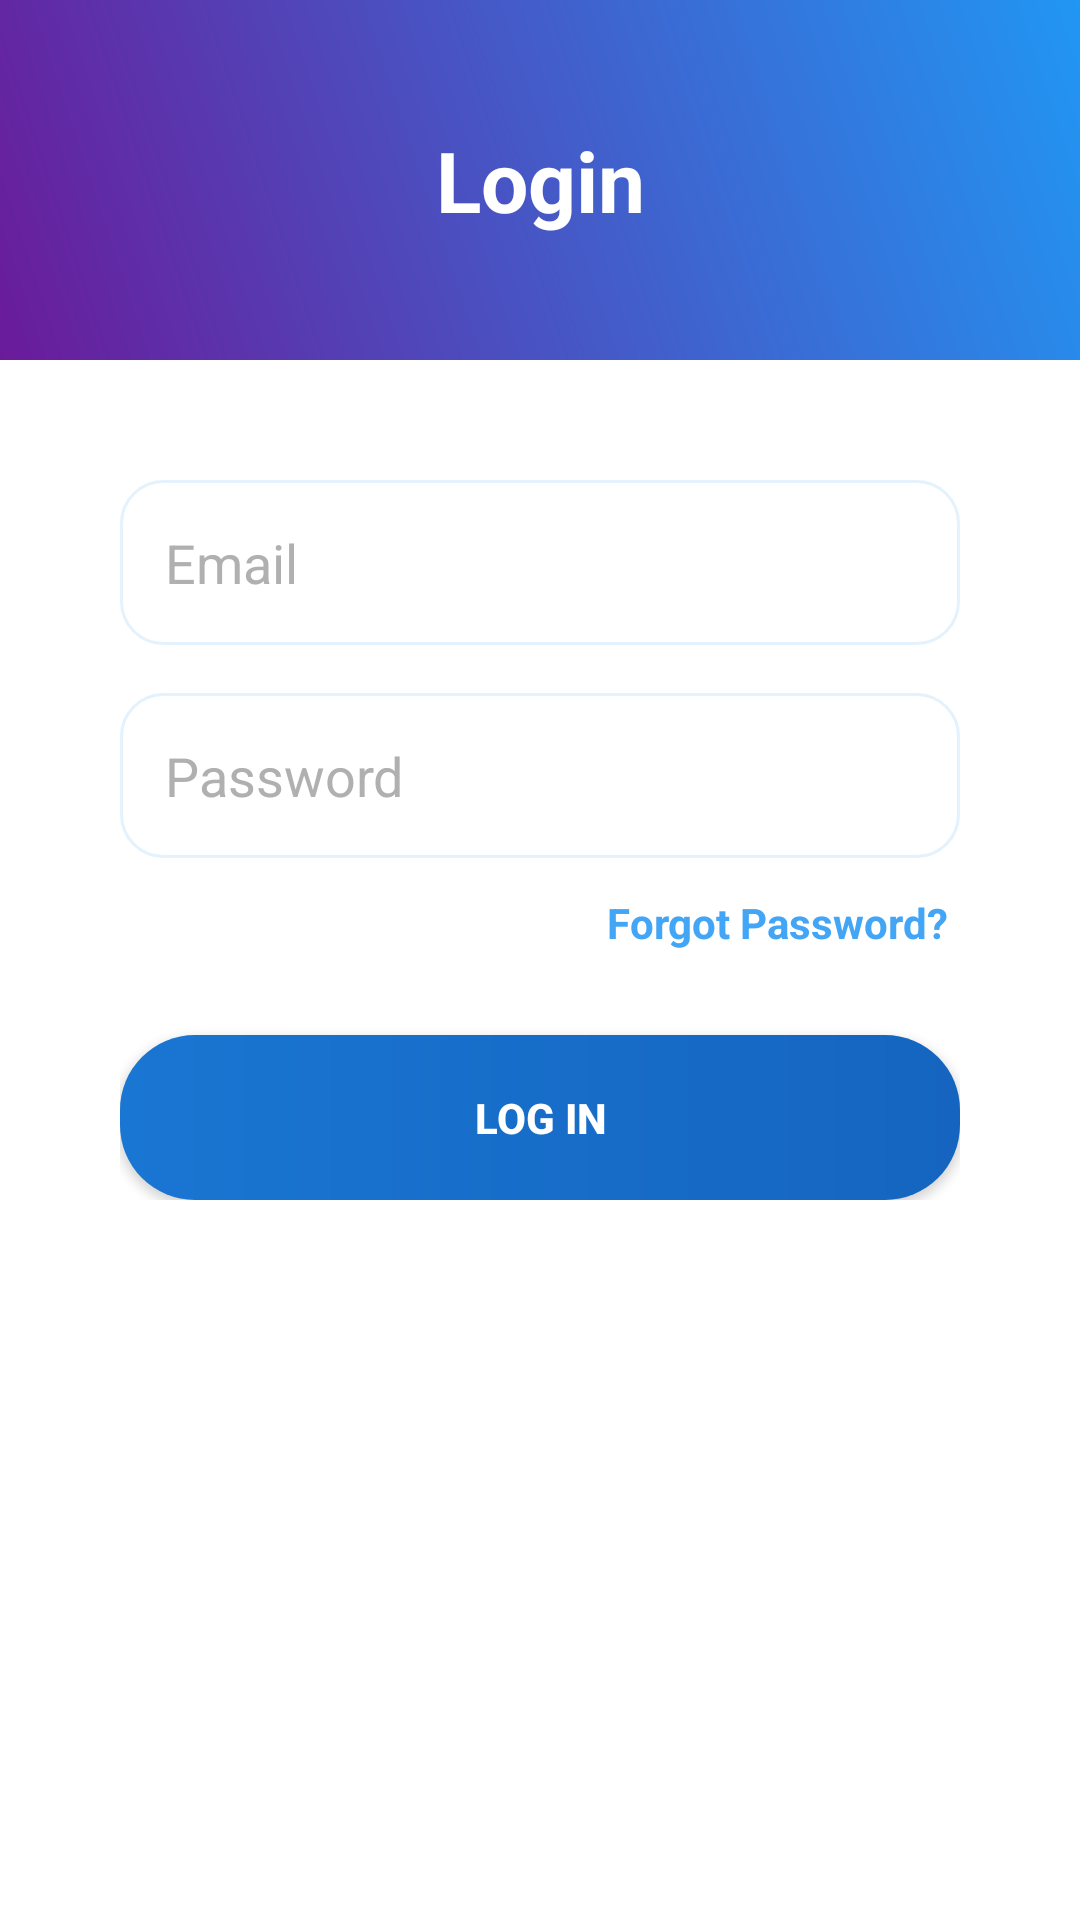

This screen was rendered from an Android layout file. Write that file and the resources it references.
<!-- AndroidManifest.xml: application theme Theme.GlenEzyCareApps -->
<!-- res/layout/activity_login_details.xml -->
<?xml version="1.0" encoding="utf-8"?>
<androidx.constraintlayout.widget.ConstraintLayout xmlns:android="http://schemas.android.com/apk/res/android"
    xmlns:app="http://schemas.android.com/apk/res-auto"
    android:layout_width="match_parent"
    android:layout_height="match_parent"
    android:background="@color/white">

    <View
        android:id="@+id/headerBackground"
        android:layout_width="match_parent"
        android:layout_height="120dp"
        android:background="@drawable/login_header_gradient"
        app:layout_constraintTop_toTopOf="parent" />

    <TextView
        android:id="@+id/tvLoginTitle"
        android:layout_width="wrap_content"
        android:layout_height="wrap_content"
        android:text="Login"
        android:textColor="@color/white"
        android:textSize="28sp"
        android:textStyle="bold"
        app:layout_constraintBottom_toBottomOf="@+id/headerBackground"
        app:layout_constraintEnd_toEndOf="parent"
        app:layout_constraintStart_toStartOf="parent"
        app:layout_constraintTop_toTopOf="parent" />

    <LinearLayout
        android:layout_width="match_parent"
        android:layout_height="wrap_content"
        android:orientation="vertical"
        android:padding="40dp"
        app:layout_constraintTop_toBottomOf="@+id/headerBackground">

        <EditText
            android:id="@+id/etEmail"
            android:layout_width="match_parent"
            android:layout_height="55dp"
            android:background="@drawable/edittext_style"
            android:hint="Email"
            android:textColor="@android:color/black"
            android:textColorHint="@color/hint"
            android:padding="15dp"
            android:layout_marginBottom="16dp"/>

        <EditText
            android:id="@+id/etPassword"
            android:layout_width="match_parent"
            android:layout_height="55dp"
            android:background="@drawable/edittext_style"
            android:hint="Password"
            android:textColor="@android:color/black"
            android:textColorHint="@color/hint"
            android:inputType="textPassword"
            android:padding="15dp"
            android:layout_marginBottom="8dp"/>

        <TextView
            android:id="@+id/tvForgotPassword"
            android:layout_width="wrap_content"
            android:layout_height="wrap_content"
            android:layout_gravity="end"
            android:text="Forgot Password?"
            android:textColor="#42A5F5"
            android:textSize="14sp"
            android:textStyle="bold"
            android:layout_marginBottom="24dp"
            android:padding="4dp"/>

        <Button
            android:id="@+id/btnLogin"
            android:layout_width="match_parent"
            android:layout_height="55dp"
            android:background="@drawable/button_gradient"
            android:text="LOG IN"
            android:textColor="@color/white"
            android:textStyle="bold" />

    </LinearLayout>

</androidx.constraintlayout.widget.ConstraintLayout>
<!-- resources referenced by this layout -->
<resources>
  <color name="hint">#B0B0B0</color>
  <color name="white">#FFFFFF</color>
  <!-- drawable button_gradient (drawable) -->
  <?xml version="1.0" encoding="utf-8"?>
  <shape xmlns:android="http://schemas.android.com/apk/res/android">
      <gradient
          android:startColor="@color/patient_primary"
          android:endColor="@color/patient_secondary"
          android:angle="0"/>
      <corners android:radius="25dp"/>
  </shape>
  <!-- drawable edittext_style (drawable) -->
  <?xml version="1.0" encoding="utf-8"?>
  <shape xmlns:android="http://schemas.android.com/apk/res/android">
  
      <solid android:color="@color/white"/>
  
      <corners android:radius="14dp"/>
  
      <stroke
          android:width="1dp"
          android:color="@color/light_blue"/>
  
      <padding
          android:left="12dp"
          android:top="12dp"
          android:right="12dp"
          android:bottom="12dp"/>
  
  </shape>
  <!-- drawable login_header_gradient (drawable) -->
  <?xml version="1.0" encoding="utf-8"?>
  <shape xmlns:android="http://schemas.android.com/apk/res/android">
      <gradient
          android:startColor="#6A1B9A"
          android:endColor="#2196F3"
          android:angle="45"/>
  </shape>
  <style name="Theme.GlenEzyCareApps" parent="Theme.Material3.DayNight.NoActionBar">
  
          <item name="colorPrimary">@color/brand_primary</item>
          <item name="colorOnPrimary">@color/white</item>
  
          <item name="android:statusBarColor">@color/background_dark</item>
          <item name="android:navigationBarColor">@color/background_dark</item>
  
      </style>
  <color name="patient_primary">#1976D2</color>
  <color name="patient_secondary">#1565C0</color>
  <color name="light_blue">#E3F2FD</color>
  <color name="brand_primary">#1976D2</color>
  <color name="background_dark">#121212</color>
</resources>
